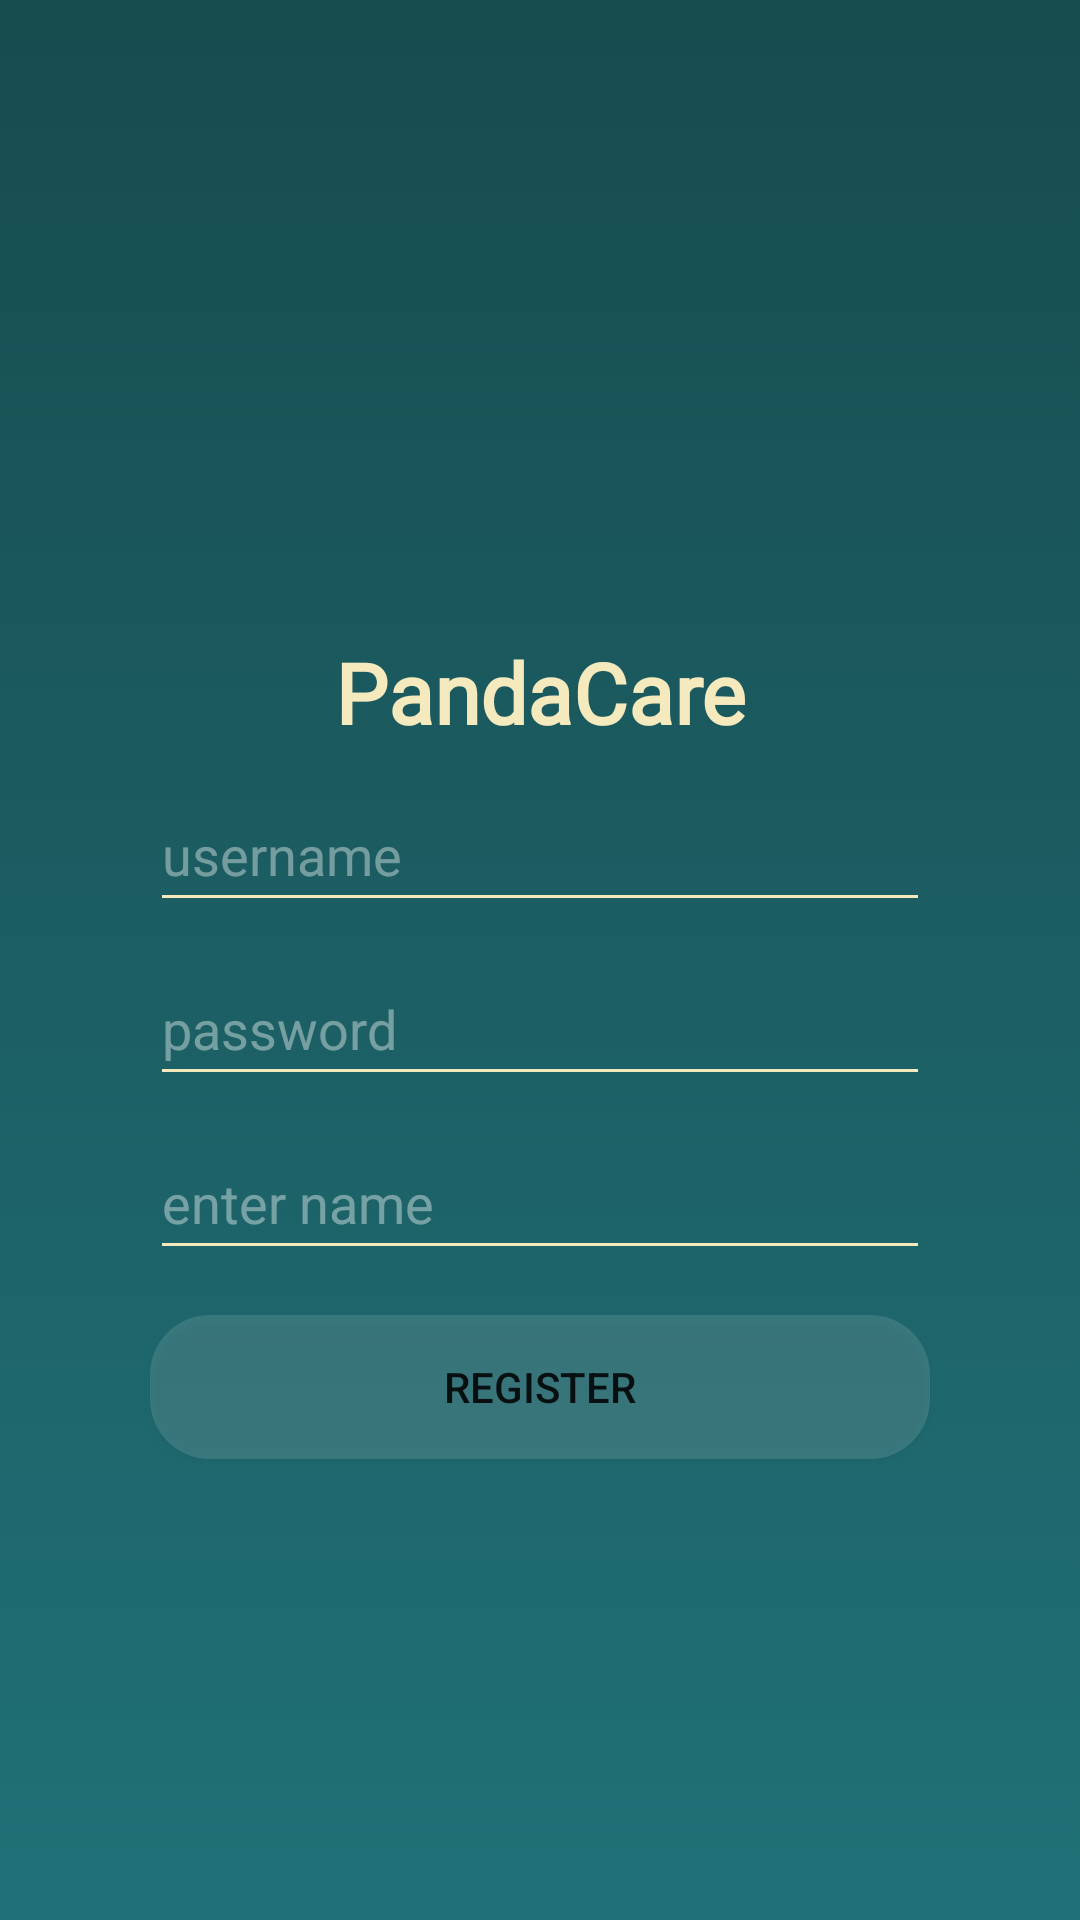

Layout XML and referenced resources for this Android screen:
<!-- AndroidManifest.xml: application theme Theme.PandaCare -->
<!-- res/layout/activity_panda_care_register.xml -->
<?xml version="1.0" encoding="utf-8"?>
<androidx.constraintlayout.widget.ConstraintLayout xmlns:android="http://schemas.android.com/apk/res/android"
    xmlns:app="http://schemas.android.com/apk/res-auto"
    xmlns:tools="http://schemas.android.com/tools"
    android:layout_width="match_parent"
    android:layout_height="match_parent"
    android:background="@drawable/signin_gradient_background"
    tools:context=".PandaCareAccount.PandaCareRegister">

    
    <ImageView
        android:id="@+id/imageView2"
        android:layout_width="65dp"
        android:layout_height="65dp"
        android:layout_marginStart="173dp"
        android:layout_marginTop="146dp"
        android:layout_marginEnd="173dp"
        app:layout_constraintEnd_toEndOf="parent"
        app:layout_constraintStart_toStartOf="parent"
        app:layout_constraintTop_toTopOf="parent"
        app:srcCompat="@drawable/red_panda_main" />

    
    <TextView
        android:id="@+id/textView6"
        android:layout_width="wrap_content"
        android:layout_height="wrap_content"
        android:layout_marginStart="141dp"
        android:layout_marginTop="1dp"
        android:layout_marginEnd="141dp"
        android:fontFamily="@font/cardo"
        android:text="PandaCare"
        android:textColor="#F5E9BE"
        android:textSize="28sp"
        android:textStyle="bold"
        app:layout_constraintEnd_toEndOf="parent"
        app:layout_constraintStart_toStartOf="parent"
        app:layout_constraintTop_toBottomOf="@+id/imageView2" />

    
    <EditText
        android:id="@+id/usernameRegisterInput"
        android:layout_width="match_parent"
        android:layout_height="wrap_content"
        android:layout_marginStart="50dp"
        android:layout_marginTop="10dp"
        android:layout_marginEnd="50dp"
        android:ems="10"
        android:fontFamily="sans-serif"
        android:hint="username"
        android:inputType="textPersonName"
        android:minHeight="48dp"
        android:textColorHint="#65FFFFFF"
        android:backgroundTint="#F5E9BE"
        app:layout_constraintEnd_toEndOf="parent"
        app:layout_constraintStart_toStartOf="parent"
        app:layout_constraintTop_toBottomOf="@+id/textView6" />

    
    <EditText
        android:id="@+id/passwordRegisterInput"
        android:layout_width="match_parent"
        android:layout_height="wrap_content"
        android:layout_marginStart="50dp"
        android:layout_marginTop="10dp"
        android:layout_marginEnd="50dp"
        android:ems="10"
        android:hint="password"
        android:inputType="textPersonName"
        android:minHeight="48dp"
        android:textColorHint="#66FFFFFF"
        android:backgroundTint="#F5E9BE"
        app:layout_constraintEnd_toEndOf="parent"
        app:layout_constraintHorizontal_bias="1.0"
        app:layout_constraintStart_toStartOf="parent"
        app:layout_constraintTop_toBottomOf="@+id/usernameRegisterInput" />

    
    <EditText
        android:id="@+id/nameInput"
        android:layout_width="match_parent"
        android:layout_height="wrap_content"
        android:layout_marginStart="50dp"
        android:layout_marginTop="10dp"
        android:layout_marginEnd="50dp"
        android:ems="10"
        android:hint="enter name"
        android:inputType="textPersonName"
        android:minHeight="48dp"
        android:textColorHint="#66FFFFFF"
        android:backgroundTint="#F5E9BE"
        app:layout_constraintEnd_toEndOf="parent"
        app:layout_constraintHorizontal_bias="1.0"
        app:layout_constraintStart_toStartOf="parent"
        app:layout_constraintTop_toBottomOf="@+id/passwordRegisterInput" />

    
    <Button
        android:id="@+id/registerButton"
        android:layout_width="0dp"
        android:layout_height="wrap_content"
        android:layout_marginStart="50dp"
        android:layout_marginTop="15dp"
        android:layout_marginEnd="50dp"
        android:onClick="registerClicked"
        android:text="Register"
        app:backgroundTint="#99FFFFFF"
        android:background="@drawable/round_transparent_button"
        app:layout_constraintEnd_toEndOf="parent"
        app:layout_constraintStart_toStartOf="parent"
        app:layout_constraintTop_toBottomOf="@+id/nameInput" />
</androidx.constraintlayout.widget.ConstraintLayout>
<!-- resources referenced by this layout -->
<resources>
  <!-- drawable round_transparent_button (drawable) -->
  <?xml version="1.0" encoding="utf-8"?>
  <selector xmlns:android="http://schemas.android.com/apk/res/android">
  
      <item>
          <shape>
              <solid android:color="#33FFFFFF" />
  
              <corners android:bottomRightRadius="20dp"
                  android:bottomLeftRadius="20dp"
                  android:topRightRadius="20dp"
                  android:topLeftRadius="20dp" />
  
          </shape>
      </item>
  
  
  
  
  </selector>
  <!-- drawable signin_gradient_background (drawable) -->
  <?xml version="1.0" encoding="utf-8"?>
  <selector xmlns:android="http://schemas.android.com/apk/res/android">
      <item>
          <shape>
              <gradient
                  android:endColor="#207178"
                  android:startColor="#174C4F"
                  android:angle="270"
                  android:type="linear" />
  
          </shape>
      </item>
  </selector>
  <style name="Theme.PandaCare" parent="Theme.MaterialComponents.DayNight.NoActionBar">
          
          <item name="colorPrimary">@color/purple_500</item>
          <item name="colorPrimaryVariant">@color/purple_700</item>
          <item name="colorOnPrimary">@color/white</item>
          
          <item name="colorSecondary">@color/teal_200</item>
          <item name="colorSecondaryVariant">@color/teal_700</item>
          <item name="colorOnSecondary">@color/black</item>
          
          <item name="android:statusBarColor" tools:targetApi="21">?attr/colorPrimaryVariant</item>
          
      </style>
  <!-- not gathered from this repository: default colours our renderer supplied (Android Studio template values) -->
  <color name="purple_500">#FF6200EE</color>
  <color name="purple_700">#FF3700B3</color>
  <color name="teal_200">#FF03DAC5</color>
  <color name="teal_700">#FF018786</color>
  <color name="black">#FF000000</color>
  <color name="white">#FFFFFFFF</color>
</resources>
